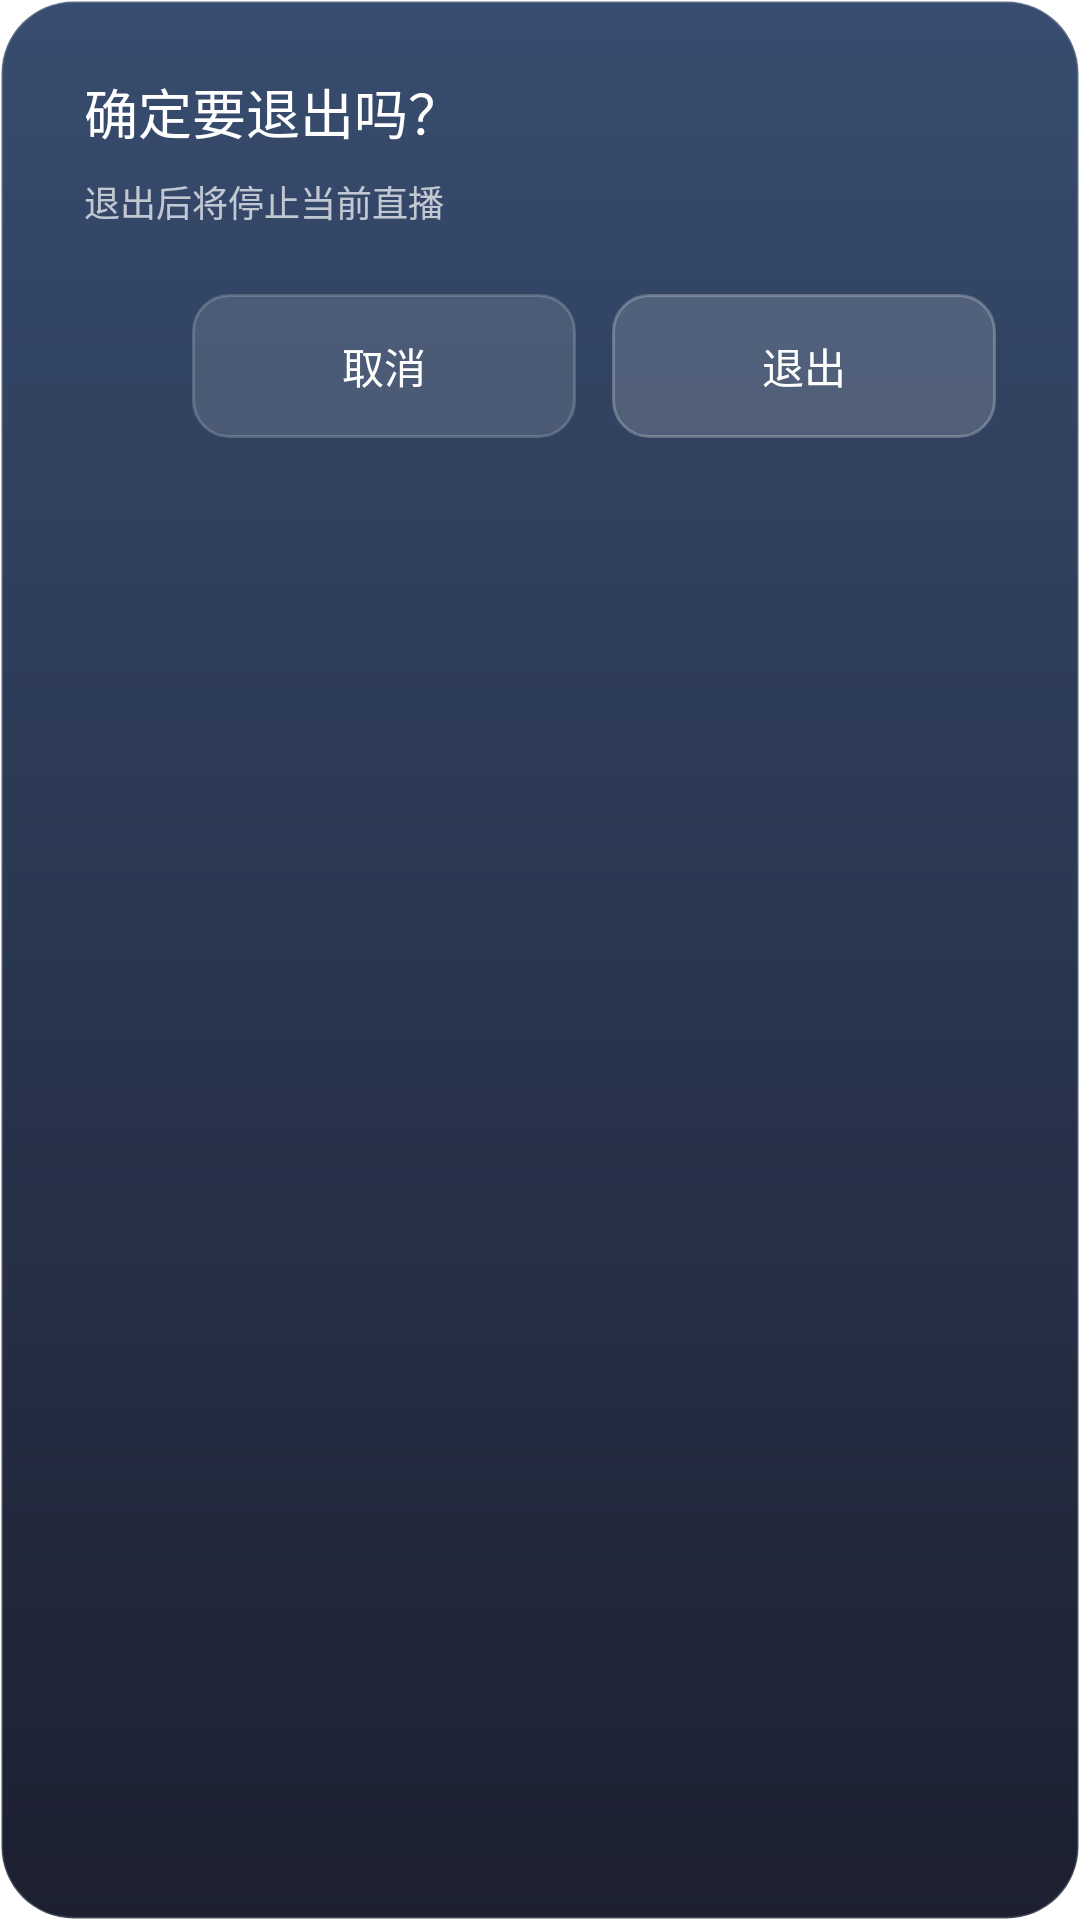

Write the Android layout XML for this screen, with the resource values it uses.
<!-- AndroidManifest.xml: fallback theme Theme.MaterialComponents.DayNight.NoActionBar -->
<!-- res/layout/dialog_exit.xml -->
<?xml version="1.0" encoding="utf-8"?>
<LinearLayout xmlns:android="http://schemas.android.com/apk/res/android"
    android:layout_width="420dp"
    android:layout_height="wrap_content"
    android:background="@drawable/dialog_exit_bg"
    android:orientation="vertical"
    android:paddingStart="28dp"
    android:paddingTop="24dp"
    android:paddingEnd="28dp"
    android:paddingBottom="20dp">

    <TextView
        android:id="@+id/exit_title"
        android:layout_width="wrap_content"
        android:layout_height="wrap_content"
        android:text="确定要退出吗？"
        android:textColor="#FFFFFF"
        android:textSize="18sp" />

    <TextView
        android:id="@+id/exit_message"
        android:layout_width="wrap_content"
        android:layout_height="wrap_content"
        android:layout_marginTop="8dp"
        android:text="退出后将停止当前直播"
        android:textColor="#B3FFFFFF"
        android:textSize="12sp" />

    <LinearLayout
        android:layout_width="match_parent"
        android:layout_height="wrap_content"
        android:layout_marginTop="22dp"
        android:gravity="end"
        android:orientation="horizontal">

        <TextView
            android:id="@+id/btn_cancel"
            android:layout_width="128dp"
            android:layout_height="48dp"
            android:background="@drawable/dialog_btn_neutral"
            android:clickable="true"
            android:focusable="true"
            android:focusableInTouchMode="true"
            android:gravity="center"
            android:text="取消"
            android:textColor="@color/dialog_button_text"
            android:textSize="14sp" />

        <TextView
            android:id="@+id/btn_exit"
            android:layout_width="128dp"
            android:layout_height="48dp"
            android:layout_marginStart="12dp"
            android:background="@drawable/dialog_btn_danger"
            android:clickable="true"
            android:focusable="true"
            android:focusableInTouchMode="true"
            android:gravity="center"
            android:text="退出"
            android:textColor="@color/dialog_button_text"
            android:textSize="14sp" />
    </LinearLayout>
</LinearLayout>
<!-- resources referenced by this layout -->
<resources>
  <!-- drawable dialog_btn_danger (drawable) -->
  <?xml version="1.0" encoding="utf-8"?>
  <selector xmlns:android="http://schemas.android.com/apk/res/android">
      <item android:state_focused="true">
          <shape android:shape="rectangle">
              <solid android:color="#FFFFFFFF" />
              <stroke android:width="2dp" android:color="#FFFFFFFF" />
              <corners android:radius="12dp" />
          </shape>
      </item>
      <item>
          <shape android:shape="rectangle">
              <solid android:color="#26FFFFFF" />
              <stroke android:width="1dp" android:color="#3DFFFFFF" />
              <corners android:radius="12dp" />
          </shape>
      </item>
  </selector>
  <!-- drawable dialog_btn_neutral (drawable) -->
  <?xml version="1.0" encoding="utf-8"?>
  <selector xmlns:android="http://schemas.android.com/apk/res/android">
      <item android:state_focused="true">
          <shape android:shape="rectangle">
              <solid android:color="#FFFFFFFF" />
              <stroke android:width="2dp" android:color="#FFFFFFFF" />
              <corners android:radius="12dp" />
          </shape>
      </item>
      <item>
          <shape android:shape="rectangle">
              <solid android:color="#1FFFFFFF" />
              <stroke android:width="1dp" android:color="#2EFFFFFF" />
              <corners android:radius="12dp" />
          </shape>
      </item>
  </selector>
  <!-- drawable dialog_exit_bg (drawable) -->
  <?xml version="1.0" encoding="utf-8"?>
  <shape xmlns:android="http://schemas.android.com/apk/res/android" android:shape="rectangle">
      <gradient
          android:angle="270"
          android:endColor="#F5131728"
          android:startColor="#F02B4166" />
      <stroke android:width="1dp" android:color="#2EFFFFFF" />
      <corners android:radius="24dp" />
  </shape>
</resources>
